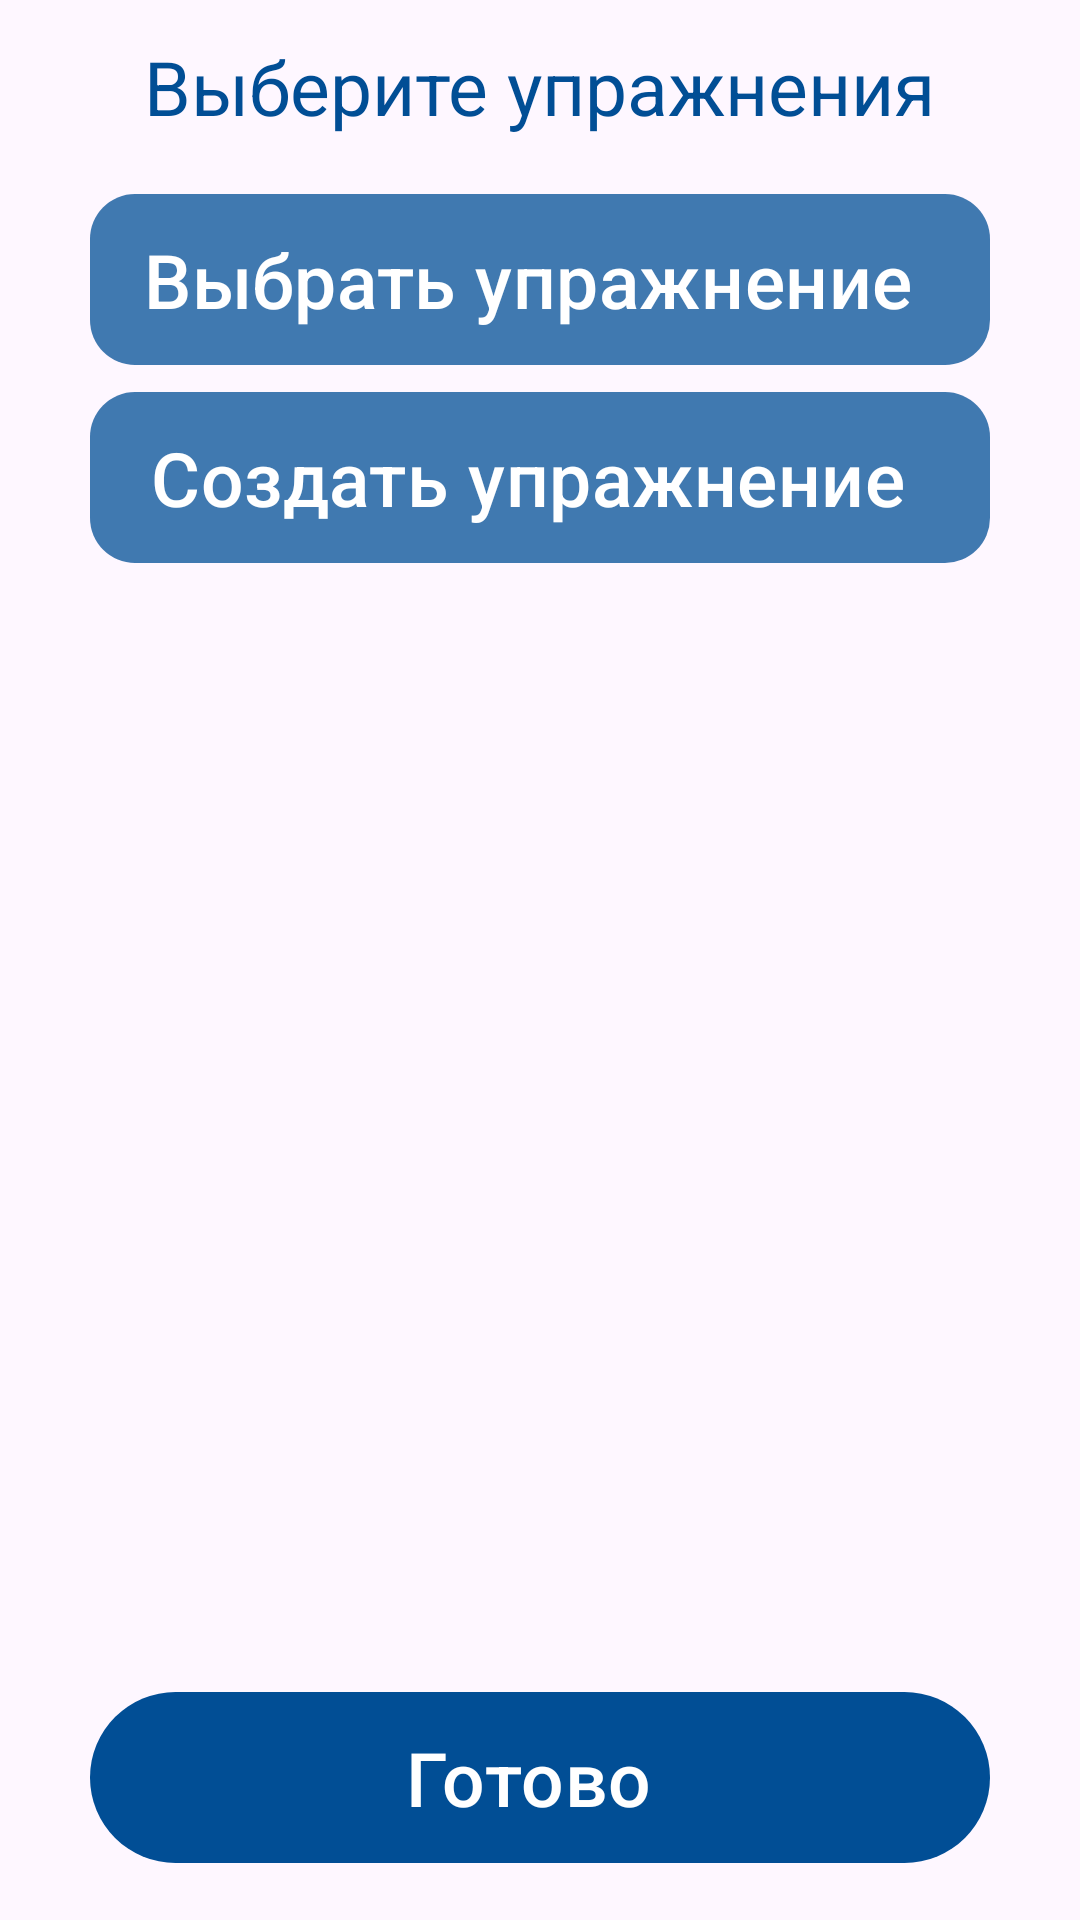

This screen was rendered from an Android layout file. Write that file and the resources it references.
<!-- AndroidManifest.xml: application theme Theme.Material3.DayNight.NoActionBar -->
<!-- res/layout/activity_select_exercises.xml -->
<?xml version="1.0" encoding="utf-8"?>
<RelativeLayout xmlns:android="http://schemas.android.com/apk/res/android"
    android:id="@+id/relativeExercisesPage"
    xmlns:app="http://schemas.android.com/apk/res-auto"
    xmlns:tools="http://schemas.android.com/tools"
    android:layout_width="match_parent"
    android:layout_height="match_parent"
    tools:context=".trainer.MyClientsActivity"
    android:orientation="vertical">

    <LinearLayout
        android:layout_width="match_parent"
        android:layout_height="wrap_content"
        android:id="@+id/linear"
        android:orientation="vertical"
        android:gravity="center"
        android:layout_marginTop="12dp">


        <com.google.android.material.textview.MaterialTextView
            android:id="@+id/textViewWorkout"
            android:layout_width="wrap_content"
            android:layout_height="wrap_content"
            android:layout_gravity="center_horizontal"
            android:text="Выберите упражнения"
            android:textColor="@color/default_blue"
            android:textSize="25sp"
            />
        <com.google.android.material.button.MaterialButton
            android:id="@+id/btnSelectExercise"
            style="@style/MainMenuButton"
            android:layout_alignParentBottom="true"
            android:layout_width="match_parent"
            android:layout_height="65dp"
            app:iconSize="35dp"
            app:iconGravity="textStart"
            android:layout_marginStart="30dp"
            android:layout_marginEnd="30dp"
            android:layout_marginBottom="1dp"
            android:layout_marginTop="15dp"
            android:text="Выбрать упражнение"
            android:textSize="25sp"
            />
        <com.google.android.material.button.MaterialButton
            android:id="@+id/btnCreateExercise"
            style="@style/MainMenuButton"
            android:layout_alignParentBottom="true"
            android:layout_width="match_parent"
            android:layout_height="65dp"
            app:iconSize="35dp"
            app:iconGravity="textStart"
            android:layout_marginStart="30dp"
            android:layout_marginEnd="30dp"
            android:layout_marginBottom="15dp"
            android:text="Создать упражнение"
            android:textSize="25sp"
            />
    </LinearLayout>

    <androidx.recyclerview.widget.RecyclerView
        android:layout_below="@+id/linear"
        android:id="@+id/recyclerExercises"
        android:layout_width="match_parent"
        android:layout_height="match_parent">

    </androidx.recyclerview.widget.RecyclerView>


    <com.google.android.material.button.MaterialButton
        android:id="@+id/btnAWorkoutDone"
        style="@style/DefaultButtonIcon"
        android:layout_alignParentBottom="true"
        android:layout_width="match_parent"
        android:layout_height="65dp"
        app:icon="@drawable/ic_baseline_done_24"
        app:iconSize="35dp"
        app:iconGravity="textStart"
        android:layout_marginStart="30dp"
        android:layout_marginEnd="30dp"
        android:layout_marginBottom="15dp"
        android:layout_marginTop="15dp"
        android:text="Готово"
        android:textSize="25sp"
        />


</RelativeLayout>
<!-- resources referenced by this layout -->
<resources>
  <color name="default_blue">#014E95</color>
  <style name="DefaultButtonIcon" parent="@style/Widget.Material3.Button.Icon">
          <item name="backgroundTint">@color/default_blue</item>
          <item name="android:textColor">@color/white</item>
          <item name="rippleColor">@color/default_blue_ripple</item>
      </style>
  <style name="MainMenuButton" parent="@style/Widget.Material3.Button.Icon">
          <item name="backgroundTint">@color/not_default_blue</item>
          <item name="android:textColor">@color/white</item>
          <item name="rippleColor">@color/not_default_blue_ripple</item>
          <item name="cornerRadius">15sp</item>
      </style>
  <color name="white">#FFFFFFFF</color>
  <color name="default_blue_ripple">#023E75</color>
  <color name="not_default_blue">#BE014E95</color>
  <color name="not_default_blue_ripple">#C4024583</color>
</resources>
